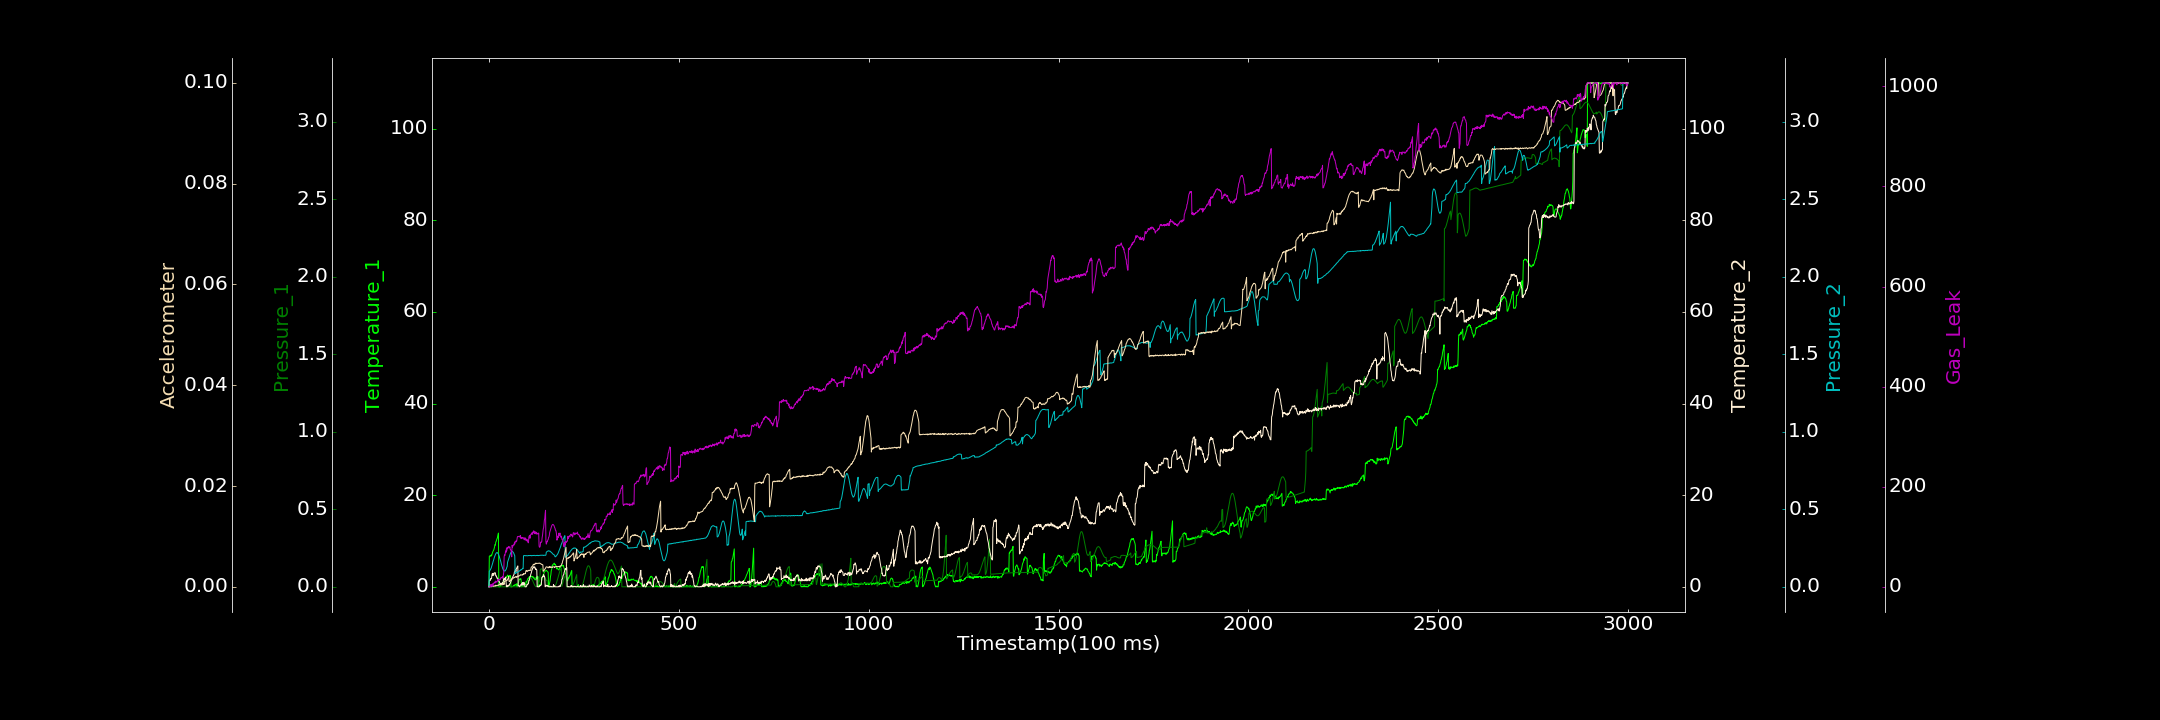

Data behind this chart, as committed beside it:
0.000000000, 0.000000000, 0.000000000, 0.000000000, 0.000000000, 0.000000000, 0.000000000
1, 6.678, 0.000000000, 1.301, 0.1019, 0.00006081, 0.000000000
2, 6.736, 0.000000000, 1.506, 0.1033, 0.000000000, 0.000000000
3, 6.817, 0.000000000, 1.364, 0.1069, 0.000000000, 0.3158
4, 6.832, 0.000000000, 1.78, 0.1119, 0.00008345, 1.098
5, 6.645, 0.0002273, 1.791, 0.1166, 0.0000409, 4.619
6, 6.936, 0.000000000, 1.718, 0.1214, 0.000000000, 0.9588
7, 6.808, 0.00009175, 1.973, 0.129, 0.00004376, 1.436
8, 7.078, 0.000000000, 2.65, 0.138, 0.0001576, 4.605
9, 7.354, 0.000000000, 2.898, 0.1447, 0.000138, 5.399
10, 7.627, 0.000000000, 2.483, 0.154, 0.000156, 1.189
11, 7.793, 0.0001794, 2.959, 0.1638, 0.0002032, 6.635
12, 7.949, 0.0001881, 2.534, 0.1701, 0.00008655, 5.824
13, 8.12, 0.000000000, 2.589, 0.1796, 0.0001023, 7.068
14, 8.441, 0.00045, 2.961, 0.1882, 0.0001582, 8.629
15, 8.792, 0.0001666, 3.07, 0.195, 0.000172, 9.119
16, 9.222, 0.00003128, 3.067, 0.2022, 0.0002208, 7.33
17, 9.105, 0.000000000, 3.026, 0.2078, 0.0001352, 11.46
18, 9.783, 0.000000000, 2.38, 0.2129, 0.0003223, 10.26
19, 9.9, 0.000000000, 2.401, 0.217, 0.0002621, 10.27
20, 10.23, 0.000000000, 2.251, 0.2196, 0.0002033, 9.529
21, 10.47, 0.000000000, 1.923, 0.2205, 0.0002409, 9.377
22, 10.6, 0.000000000, 1.933, 0.2206, 0.0002527, 11.22
23, 11.06, 0.000000000, 1.658, 0.2177, 0.0002977, 15.14
24, 11.39, 0.000000000, 1.734, 0.2131, 0.0003497, 12.7
25, 11.73, 0.000000000, 1.391, 0.2107, 0.0002901, 13.34
26, 0.000000000, 0.0003425, 1.216, 0.2045, 0.0003196, 13.35
27, 0.007721, 0.000000000, 1.179, 0.1973, 0.0004669, 14.74
28, 0.000000000, 0.00004612, 0.9568, 0.1891, 0.0003916, 15.09
29, 0.000000000, 0.000000000, 0.7813, 0.1805, 0.0004132, 13.82
30, 0.09756, 0.000000000, 0.5521, 0.1728, 0.000409, 15.87
31, 0.357, 0.00009484, 0.6989, 0.1636, 0.0004581, 17.29
32, 0.3881, 0.0002621, 0.6979, 0.153, 0.0003745, 18.94
33, 0.4491, 0.000000000, 0.6235, 0.1429, 0.0004055, 18.7
34, 0.5184, 0.000000000, 0.7003, 0.1359, 0.0005108, 17.72
35, 0.557, 0.00009069, 0.9033, 0.1281, 0.0005038, 16.92
36, 0.7676, 0.000000000, 0.8503, 0.1193, 0.0003838, 20.17
37, 0.9012, 0.0002161, 0.7466, 0.1135, 0.0004828, 18.33
38, 1, 0.000009349, 1.483, 0.1087, 0.000472, 23.51
39, 1.348, 0.00004926, 1.343, 0.1054, 0.0006276, 28.93
40, 1.626, 0.000000000, 1.913, 0.1028, 0.0004736, 60.03
41, 1.74, 0.000000000, 1.528, 0.102, 0.001097, 63.72
42, 1.659, 0.000000000, 1.744, 0.102, 0.001118, 62.57
43, 1.918, 0.0002368, 1.709, 0.1028, 0.001174, 67.54
44, 1.83, 0.00007375, 2.108, 0.1081, 0.001132, 71.74
45, 2.089, 0.0001699, 1.09, 0.1116, 0.001175, 68.93
46, 2.28, 0.000000000, 0.000000000, 0.1163, 0.001259, 76.34
47, 2.09, 0.0002135, 0.1916, 0.126, 0.001233, 72.64
48, 2.276, 0.00002519, 0.000000000, 0.1309, 0.001272, 78.95
49, 2.564, 0.000000000, 0.2627, 0.1581, 0.001516, 76.54
50, 2.434, 0.0001013, 0.2326, 0.1651, 0.001571, 76.97
51, 2.321, 0.000000000, 0.1381, 0.1715, 0.001722, 79.12
52, 2.205, 0.00005112, 0.2434, 0.1809, 0.002026, 80.44
53, 2.437, 0.000000000, 0.4518, 0.1884, 0.001088, 78.72
54, 2.394, 0.000000000, 0.3849, 0.1954, 0.001025, 77.9
55, 2.133, 0.00005807, 0.7376, 0.2034, 0.001094, 79.94
56, 2.454, 0.0003052, 0.7475, 0.2103, 0.001233, 74.96
57, 2.348, 0.00001998, 0.9287, 0.2181, 0.001316, 74.54
58, 0.000000000, 0.000000000, 1.14, 0.2213, 0.001346, 72.13
59, 0.000000000, 0.000000000, 1.675, 0.225, 0.001385, 69.74
60, 0.000000000, 0.0009839, 1.498, 0.228, 0.001563, 59.85
... 2,939 more rows
